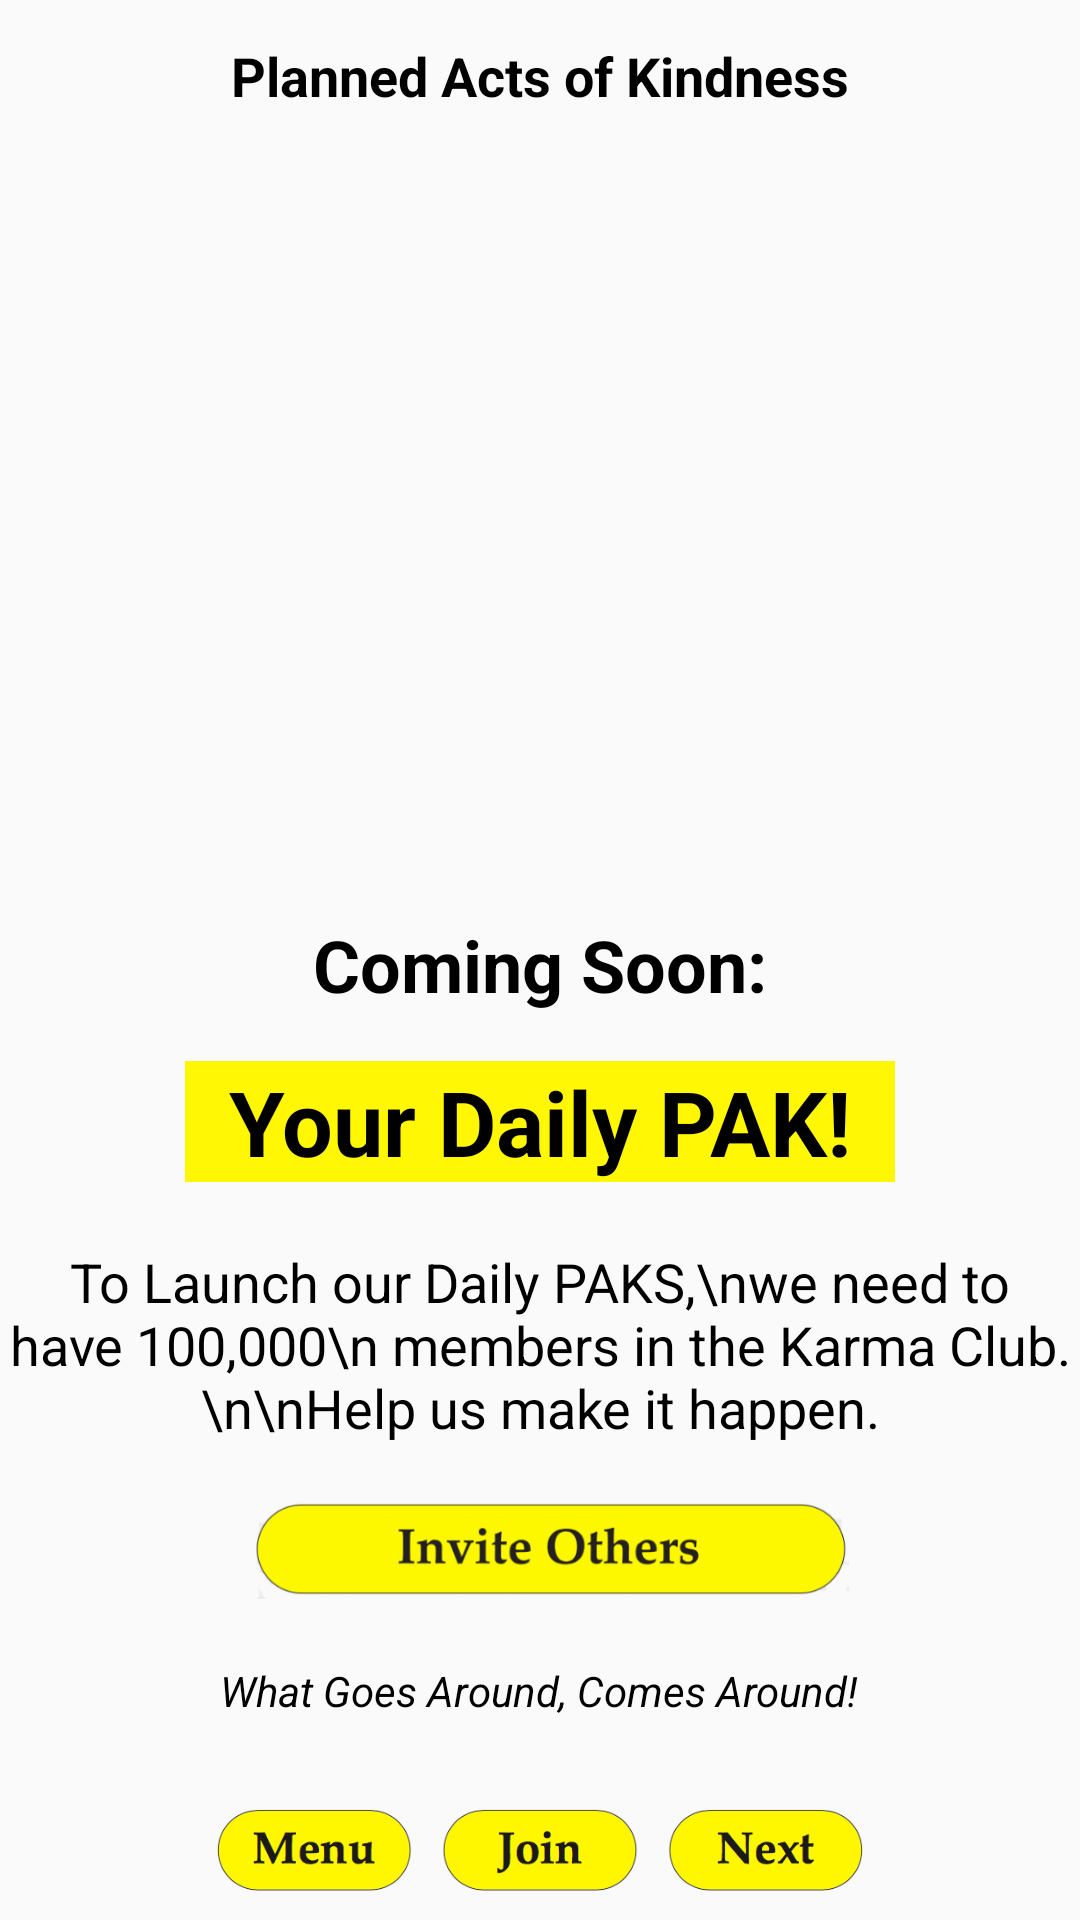

Layout XML and referenced resources for this Android screen:
<!-- AndroidManifest.xml: application theme AppTheme -->
<!-- res/layout/activity_todays_daily_pak.xml -->
<?xml version="1.0" encoding="utf-8"?>
<RelativeLayout xmlns:android="http://schemas.android.com/apk/res/android"
    xmlns:app="http://schemas.android.com/apk/res-auto"
    xmlns:tools="http://schemas.android.com/tools"
    android:layout_width="match_parent"
    android:layout_height="match_parent"
    android:layout_margin="18dp"
    android:padding="0dp"
    tools:context="plannedactsofkindness.org.plannedactsofkindness.UI.TodaysDailyPAK">

    <TextView
        android:id="@+id/textView6"
        android:layout_width="wrap_content"
        android:layout_height="wrap_content"
        android:text="Planned Acts of Kindness"
        android:textAlignment="center"
        android:textColor="@android:color/background_dark"
        android:textSize="18dp"
        android:textStyle="bold"
        android:layout_alignParentTop="true"
        android:layout_centerHorizontal="true"
        android:layout_marginTop="13dp" />

    <ImageView
        android:id="@+id/imageView"
        android:layout_width="80dp"
        android:layout_height="80dp"
        android:adjustViewBounds="true"
        android:src="@drawable/paklogohigh"
        android:layout_below="@+id/textView6"
        android:layout_centerHorizontal="true"
        android:layout_marginTop="16dp" />

    <TextView
        android:id="@+id/textView9"
        android:layout_width="wrap_content"
        android:layout_height="wrap_content"
        android:text="Coming Soon:"
        android:textAlignment="center"
        android:textColor="@android:color/background_dark"
        android:textSize="24dp"
        android:textStyle="bold"
        android:layout_marginBottom="16dp"
        android:layout_above="@+id/comingSoonContent"
        android:layout_centerHorizontal="true" />


    <TextView
        android:id="@+id/comingSoonContent"
        android:layout_width="wrap_content"
        android:layout_height="wrap_content"
        android:layout_marginBottom="21dp"
        android:background="@color/colorAccent"
        android:text="  Your Daily PAK!  "
        android:textColor="@android:color/background_dark"
        android:textSize="30sp"
        android:textStyle="bold"
        android:layout_above="@+id/textView11"
        android:layout_centerHorizontal="true" />"
        android:textAlignment="center"
        android:textColor="@android:color/background_dark"
        android:textSize="24dp"
        android:textStyle="bold" />

    <TextView
        android:id="@+id/textView11"
        android:layout_width="wrap_content"
        android:layout_height="wrap_content"
        android:layout_marginBottom="19dp"
        android:text="To Launch our Daily PAKS,\nwe need to have 100,000\n members in the Karma Club.\n\nHelp us make it happen."
        android:textAlignment="center"
        android:textColor="@android:color/background_dark"
        android:textSize="18sp"
        android:layout_above="@+id/inviteOthersImageButton"
        android:layout_centerHorizontal="true" />

    <ImageButton
        android:id="@+id/inviteOthersImageButton"
        android:layout_width="200dp"
        android:layout_height="wrap_content"
        android:adjustViewBounds="true"
        android:background="@color/transparent"
        android:scaleType="fitCenter"
        android:src="@drawable/inviteothershigh"
        android:layout_alignBottom="@+id/textView12"
        android:layout_alignRight="@+id/textView6"
        android:layout_alignEnd="@+id/textView6"
        android:layout_marginBottom="40dp" />

    <TextView
        android:id="@+id/textView12"
        android:layout_width="wrap_content"
        android:layout_height="wrap_content"
        android:text="What Goes Around, Comes Around!"
        android:textAlignment="center"
        android:textColor="@android:color/background_dark"
        android:textStyle="italic"
        android:layout_marginBottom="22dp"
        android:layout_above="@+id/include3"
        android:layout_centerHorizontal="true" />

    <include
        android:id="@+id/include3"
        layout="@layout/reusable_menu"
        android:layout_width="wrap_content"
        android:layout_height="wrap_content"
        android:layout_alignParentBottom="true"
        android:layout_centerHorizontal="true" />
</RelativeLayout>
<!-- res/layout/reusable_menu.xml (included above) -->
<?xml version="1.0" encoding="utf-8"?>
<LinearLayout xmlns:android="http://schemas.android.com/apk/res/android"
    xmlns:app="http://schemas.android.com/apk/res-auto"
    android:layout_width="match_parent"
    android:layout_height="wrap_content"
    android:orientation="vertical">

    <LinearLayout
        android:layout_width="match_parent"
        android:layout_height="wrap_content"
        android:orientation="horizontal">

        <ImageButton
            android:id="@+id/reuseMenuButton"
            android:layout_width="wrap_content"
            android:layout_height="45dp"
            android:layout_weight="1"
            android:adjustViewBounds="true"
            android:background="@color/transparent"
            android:padding="5dp"
            android:scaleType="fitCenter"
            android:src="@drawable/menubutton" />

        <ImageButton
            android:id="@+id/resueJoinButton"
            android:layout_width="wrap_content"
            android:layout_height="45dp"
            android:layout_weight="1"
            android:adjustViewBounds="true"
            android:background="@color/transparent"
            android:padding="5dp"
            android:scaleType="fitCenter"
            android:src="@drawable/joinbutton" />

        <ImageButton
            android:id="@+id/reusePopupWindowNextButton"
            android:layout_width="wrap_content"
            android:layout_height="45dp"
            android:layout_weight="1"
            android:adjustViewBounds="true"
            android:background="@color/transparent"
            android:padding="5dp"
            android:scaleType="fitCenter"
            android:src="@drawable/nextbutton" />

    </LinearLayout>
</LinearLayout>
<!-- resources referenced by this layout -->
<resources>
  <color name="colorAccent">#fff703</color>
  <color name="transparent">#00ffffff</color>
  <!-- drawable inviteothershigh: png bitmap (drawable, 38225 bytes) -->
  <!-- drawable joinbutton: png bitmap (drawable, 27003 bytes) -->
  <!-- drawable menubutton: png bitmap (drawable, 27810 bytes) -->
  <!-- drawable nextbutton: png bitmap (drawable, 27585 bytes) -->
  <style name="AppTheme" parent="Theme.AppCompat.Light.NoActionBar">
          
          <item name="colorPrimary">#607D8B</item>
          <item name="colorPrimaryDark">#4262F4</item>
          <item name="colorAccent">@color/colorAccent</item>
  
  
          
          <item name="android:listPreferredItemHeightSmall">25dp</item>
  
      </style>
</resources>
